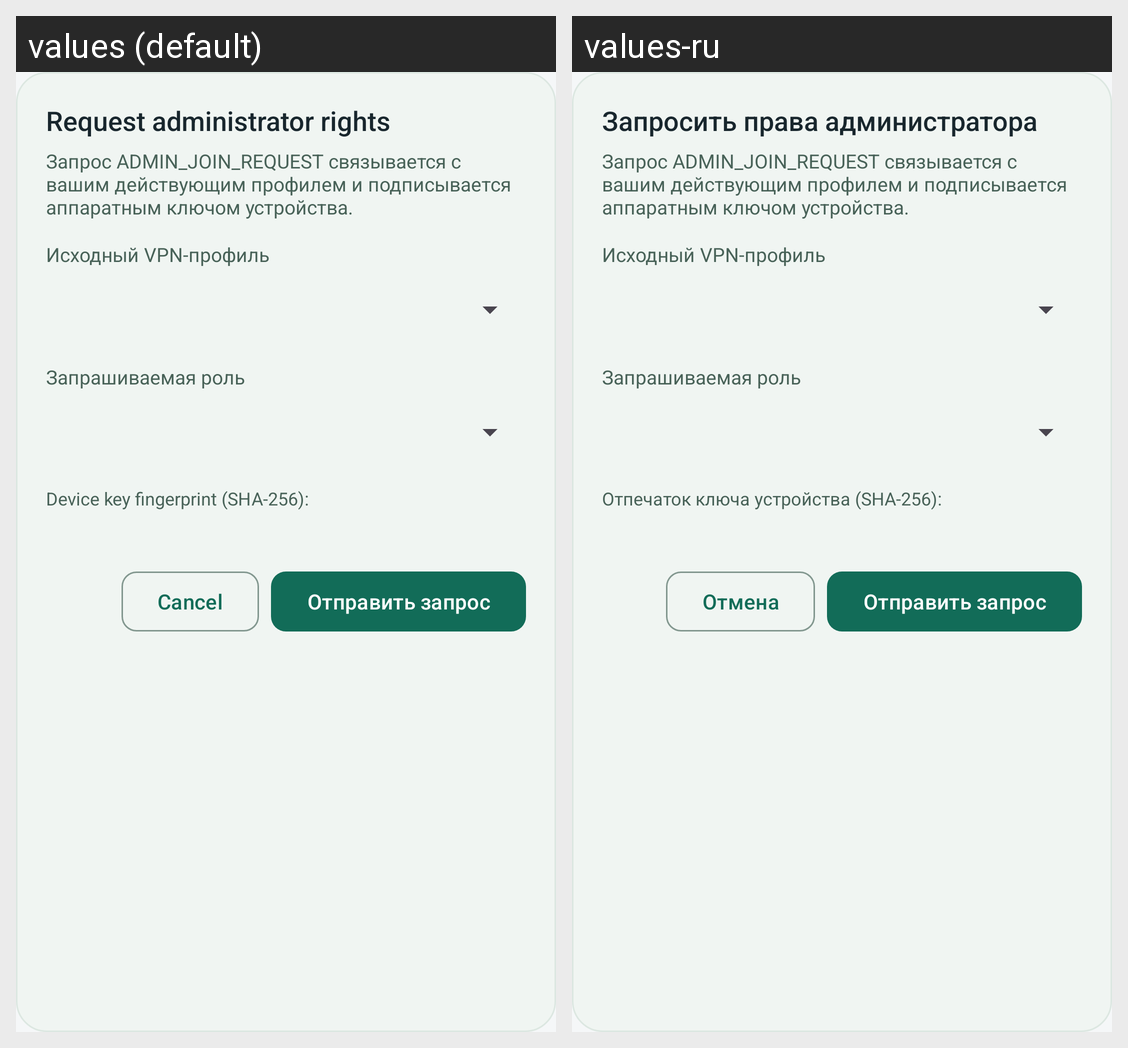

Locale-by-locale string values for the Android screen shown in this grid:
Android screen res/layout/dialog_join_request.xml rendered under 2 locales, left to right: values (default), values-ru. Device: Nexus 5 (rendered at 1080×1920; each locale shown at half size, 540×960, under a caption strip naming it); theme Theme.SoxMax.
Strings drawn on this screen, with the default value and each locale's value (text and hints the layout hard-codes, and strings that could not be matched under every locale, appear in the picture but are not listed):

admin_btn_request_rights
  values: Request administrator rights
  values-ru: Запросить права администратора

admin_fingerprint_label
  values: Device key fingerprint (SHA-256):
  values-ru: Отпечаток ключа устройства (SHA-256):

cancel
  values: Cancel
  values-ru: Отмена
